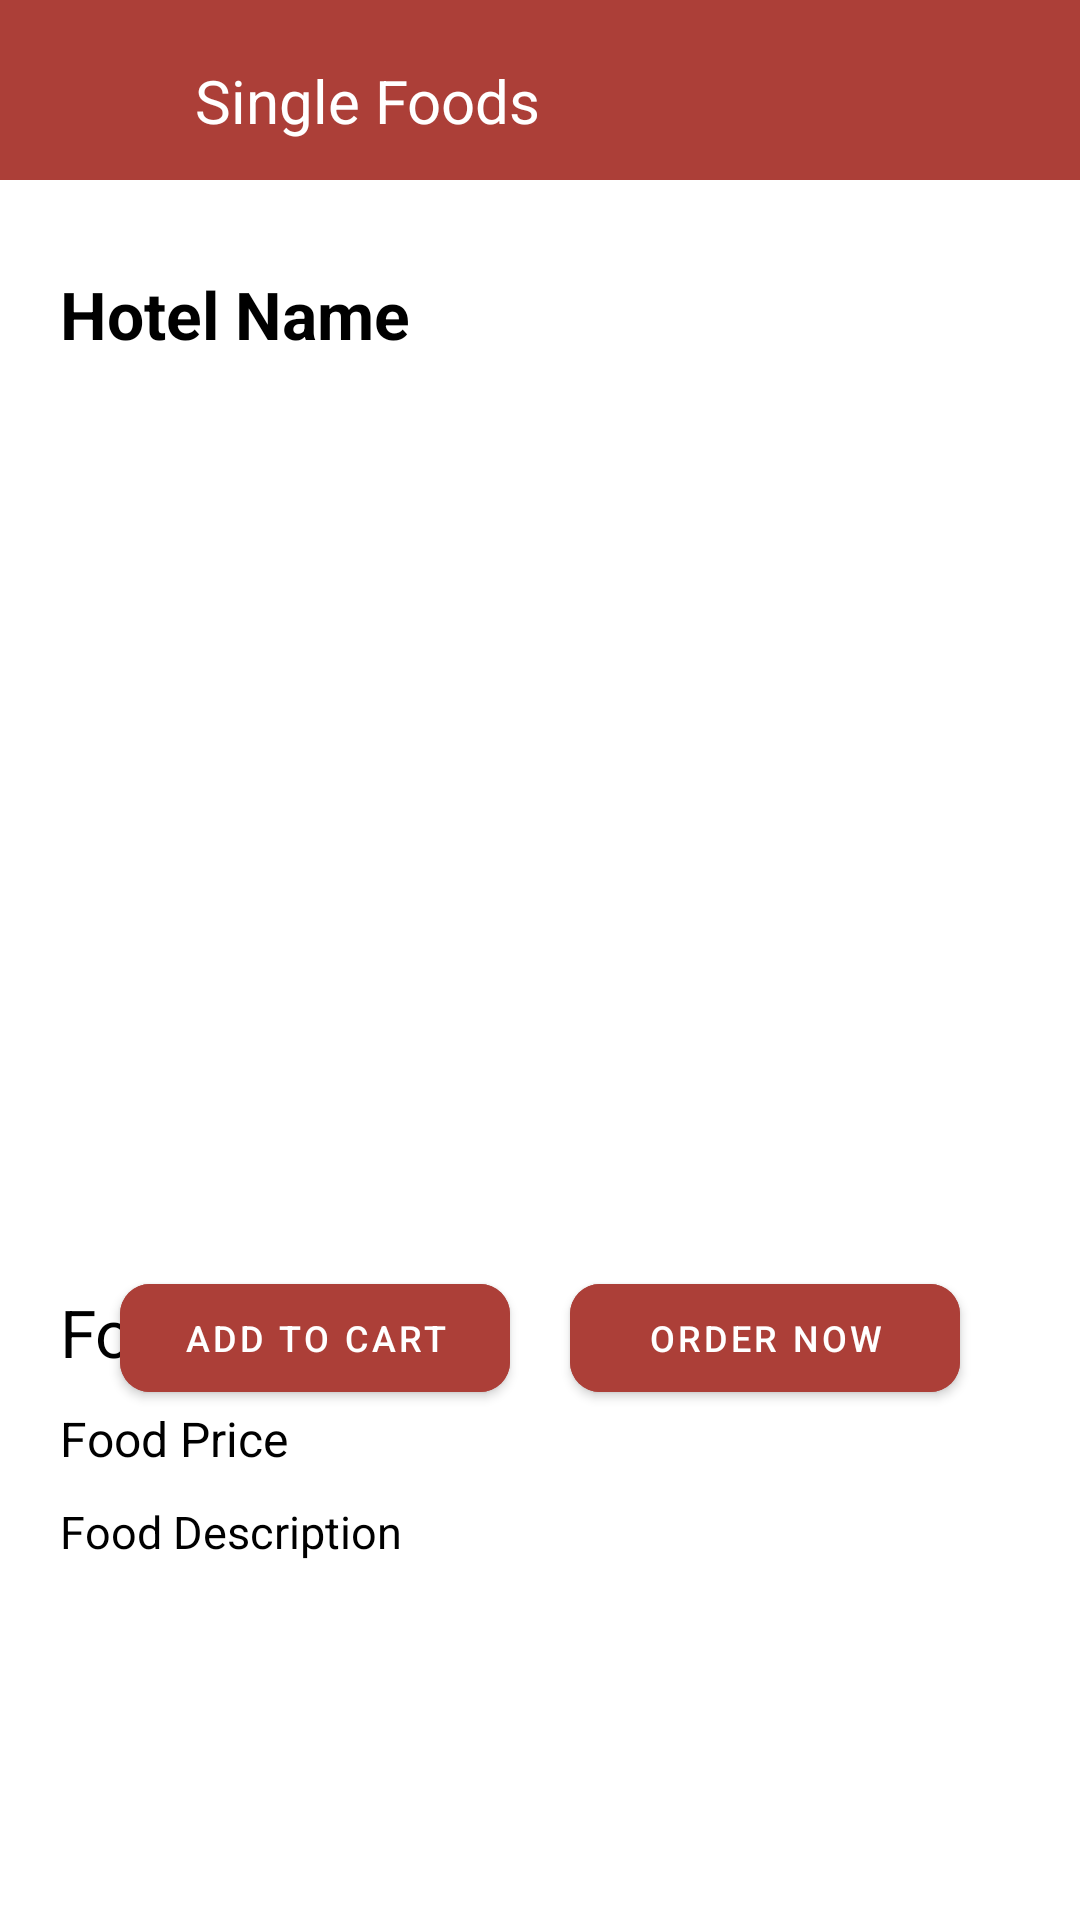

Here is an Android app screen rendered from its layout file. Give the layout XML and the strings, colors and styles it references.
<!-- AndroidManifest.xml: application theme Theme.OnlineFoodOrder -->
<!-- res/layout/activity_single_food.xml -->
<?xml version="1.0" encoding="utf-8"?>

<FrameLayout xmlns:android="http://schemas.android.com/apk/res/android"
    xmlns:app="http://schemas.android.com/apk/res-auto"
    xmlns:tools="http://schemas.android.com/tools"
    android:layout_width="match_parent"
    android:layout_height="match_parent"
    tools:context=".Activity.SingleFoodActivity"
    android:orientation="vertical">

    <LinearLayout
        android:layout_width="match_parent"
        android:layout_height="60dp"
        android:orientation="horizontal"
        android:background="@color/lakda">

        <ImageView
            android:id="@+id/iv_back_arrow"
            android:layout_width="30dp"
            android:layout_height="30dp"
            android:src="@drawable/arrow_back"
            android:tint="@color/white"
            android:layout_marginTop="20dp"
            android:layout_marginLeft="15dp"/>

        <TextView
            android:layout_width="wrap_content"
            android:layout_height="wrap_content"
            android:text="Single Foods"
            android:textSize="20dp"
            android:textColor="@color/white"
            android:layout_marginTop="20dp"
            android:layout_marginLeft="20dp"/>

    </LinearLayout>

    <LinearLayout
        android:layout_width="match_parent"
        android:layout_height="wrap_content"
        android:orientation="vertical"
        android:layout_marginTop="70dp">

        <TextView
            android:id="@+id/tv_hotel_name"
            android:layout_width="wrap_content"
            android:layout_height="wrap_content"
            android:text="Hotel Name"
            android:textSize="22dp"
            android:textColor="@color/black"
            android:textStyle="bold"
            android:layout_marginLeft="20dp"
            android:layout_marginTop="20dp"/>

        <ImageView
            android:id="@+id/iv_food_image"
            android:layout_width="250dp"
            android:layout_height="250dp"
            android:layout_gravity="center"
            android:layout_marginTop="30dp"
            android:scaleType="fitXY" />

        <TextView
            android:id="@+id/tv_food_name"
            android:layout_width="wrap_content"
            android:layout_height="wrap_content"
            android:text="Food Name"
            android:textSize="22dp"
            android:textColor="@color/black"
            android:layout_marginLeft="20dp"
            android:layout_marginTop="30dp"/>

        <TextView
            android:id="@+id/tv_food_price"
            android:layout_width="wrap_content"
            android:layout_height="wrap_content"
            android:text="Food Price"
            android:textSize="16dp"
            android:textColor="@color/black"
            android:layout_marginLeft="20dp"
            android:layout_marginTop="10dp"/>

        <TextView
            android:id="@+id/tv_food_description"
            android:layout_width="wrap_content"
            android:layout_height="wrap_content"
            android:text="Food Description"
            android:textSize="15dp"
            android:textColor="@color/black"
            android:layout_marginLeft="20dp"
            android:layout_marginTop="10dp" />

    </LinearLayout>

    <LinearLayout
        android:layout_width="match_parent"
        android:layout_height="wrap_content"
        android:orientation="horizontal"
        android:layout_gravity="bottom"
        android:gravity="center"
        android:layout_marginBottom="170dp"
        android:layout_marginHorizontal="20dp">

        <com.google.android.material.button.MaterialButton
            android:id="@+id/btn_add_to_cart"
            android:layout_width="130dp"
            android:layout_height="wrap_content"
            android:backgroundTint="@color/lakda"
            android:text="Add To Cart"
            android:textSize="12dp"
            android:textColor="@color/white"
            app:cornerRadius="10dp" />

        <com.google.android.material.button.MaterialButton
            android:id="@+id/btn_order_now"
            android:layout_width="130dp"
            android:layout_height="wrap_content"
            android:layout_marginLeft="20dp"
            android:backgroundTint="@color/lakda"
            android:text="Order Now"
            android:textSize="12dp"
            android:textColor="@color/white"
            app:cornerRadius="10dp"/>
    </LinearLayout>


    <com.tuyenmonkey.mkloader.MKLoader
        android:id="@+id/five_pulse"
        android:layout_width="wrap_content"
        android:layout_height="wrap_content"
        app:mk_type="FivePulse"
        android:layout_gravity="center"
        app:mk_color="@color/red"
        android:visibility="gone"/>

</FrameLayout>
<!-- resources referenced by this layout -->
<resources>
  <color name="black">#FF000000</color>
  <color name="lakda">#ac3f38</color>
  <color name="red">#F43636</color>
  <color name="white">#FFFFFFFF</color>
  <style name="Theme.OnlineFoodOrder" parent="Theme.MaterialComponents.DayNight.NoActionBar">
          
          <item name="colorPrimary">@color/red</item>
          <item name="colorPrimaryVariant">@color/lakda</item>
          <item name="colorOnPrimary">@color/white</item>
          
          <item name="colorSecondary">@color/orange</item>
          <item name="colorSecondaryVariant">@color/teal_700</item>
          <item name="colorOnSecondary">@color/black</item>
          
          <item name="android:statusBarColor" tools:targetApi="l">?attr/colorPrimaryVariant</item>
          
      </style>
  <color name="orange">#FF5722</color>
  <color name="teal_700">#FF018786</color>
</resources>
